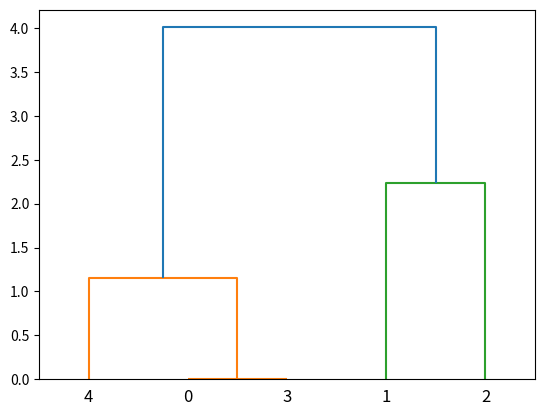

The matplotlib source for this figure:
from scipy.cluster.hierarchy import dendrogram,linkage,fcluster
from  matplotlib import pyplot as plt
X = [[1,2],[3,2],[4,4],[1,2],[1,3]]
Z = linkage(X, 'ward')
f = fcluster(Z,4,'distance')
plt.figure()
dn = dendrogram(Z)
print(Z)
plt.show()
